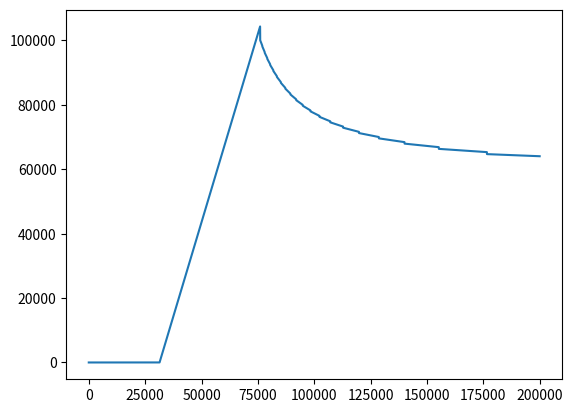

This chart was generated by the following Python code:
import numpy as np
import matplotlib.pyplot as plt  

data = {
        'sl_threshold' : 31395,
        'sl_interest_rate' : 0.05,
        'sl_threshold' : 31395,
        'uni_years' : 4,
        'standard_repayment_rate' : 0.09,
        'sl_initial_value' : 50000
}


def repayment_data(av_gross_salary, repayment_rate, data):
    
    sl_threshold = data['sl_threshold']
    sl_interest_rate = data['sl_interest_rate']
    sl_initial_value = data['sl_initial_value']
    uni_years = data['uni_years']
    standard_repayment_rate = data['standard_repayment_rate']

    # Assume (uni_years) years at university, where the installments are staggered with equal value:

    sl_balance_upon_working = 0

    for i in range(uni_years):

        sl_balance_upon_working += (sl_initial_value / uni_years) * (1 + sl_interest_rate) ** (i+1)  

    # The above determines the balance on finishing university.

    sl_lifespan = 30 - uni_years

    # Assume the sl lifespan is less than the working lifespan of the user.

    standard_repayment = max(repayment_rate * (av_gross_salary - sl_threshold), 0)

    full_repayment_year =  sl_lifespan # Assume that some debt will be written off by default. 

    balances = [sl_balance_upon_working]  # For year 0 (item 0) post graduation, this is the balance.


    for i in range(sl_lifespan):

        balance = balances[i] * (1 + sl_interest_rate) - standard_repayment

        if balance > 0:

            balances.append(balance)
        
        else: 

            full_repayment_year = i + 1
            balances.append(0)
            last_repayment = balances[-2] # Always the second last balance - as the last balance is 0. 

            break



    if full_repayment_year == sl_lifespan:  # Case of some final amount being writen off. 

        total_repayment = standard_repayment * sl_lifespan

        years = np.linspace(0, sl_lifespan, sl_lifespan + 1)


    # Need to deal with the full_repayment_year = 1 case

    elif full_repayment_year == 1:

        total_repayment = last_repayment

        years = np.linspace(0, full_repayment_year, full_repayment_year +  1)

    else: # Case of loan being repayed before the expiry timeframe ends. 

        total_repayment = standard_repayment * (full_repayment_year - 1) + last_repayment #change

        years = np.linspace(0, full_repayment_year, full_repayment_year + 1)


    return balances, years, total_repayment



#arguments - current salary; when you first took the loan out, current balance, 
#1 Career projections
#2 Current position:

# Projected_average_salary, what are you willing to overpay by per year?, 


def should_you_overpay(av_gross_salary, willing_to_overpay_per_annum, data):

    standard_repayment_rate = data['standard_repayment_rate']
    sl_threshold = data['sl_threshold']

    excess_repayment_rate_max = willing_to_overpay_per_annum / (av_gross_salary - sl_threshold)

    repayment_rate_max = standard_repayment_rate + excess_repayment_rate_max

    # The optimal rate is obviously to pay it all off at once - but this is a trivial solution...

    total_repayment_noaction = repayment_data(av_gross_salary, standard_repayment_rate, data)[2]

    # Potentially add a function that goes a little further if there is an upcoming cliff..

    total_repayment_action = repayment_data(av_gross_salary, repayment_rate_max, data)[2]

    if total_repayment_noaction > total_repayment_action:

        print(str(salary)+ ': you should overpay to save in the long run: ' + str(total_repayment_noaction - total_repayment_action))

    else:
        print(str(salary) + ': do nothing')

    return 0


salaries = np.arange(0, 200000, 10)


total_repayments = []

for salary in salaries:
    
    balances, years, total_repayment = repayment_data(salary, data['standard_repayment_rate'], data)

    total_repayments.append(total_repayment)
    #plt.plot(years, balances)


# plt.grid()
# plt.show()

plt.plot(salaries, total_repayments)
plt.show()

print(repayment_data(1500000, data['standard_repayment_rate'], data))


salary = 90000
willing_to_overpay = 5000

should_you_overpay(salary, willing_to_overpay, data)

#test
